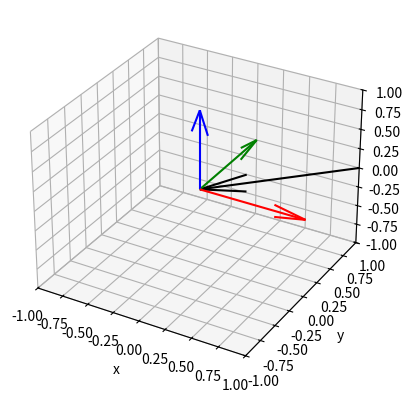

The script that saved this image:
import numpy as np
import matplotlib.pyplot as plt
import logging
logging.basicConfig(level=logging.INFO, format='%(asctime)s - %(levelname)s - %(message)s')
logging.info('This is a log message.')


def dp_variabel(var):
    logging.info(f"{var = }")


def rot_x(w):
    theta = np.radians(w)
    c, s = np.cos(theta), np.sin(theta)
    R = np.array(((1, 0, 0),
                  (0, c, -s),
                  (0, c, s)))
    return R


def set_up_3d():
    ax.set_xlabel('x')
    plt.quiver(0,0,0,1,0,0,color="red")
    ax.set_ylabel('y')
    plt.quiver(0,0,0,0,1,0,color="green")
    ax.set_zlabel('z')
    plt.quiver(0,0,0,0,0,1,color="blue")
    ax.set_xlim(-1, 1); ax.set_ylim(-1, 1); ax.set_zlim(-1, 1);
    plt.show()

def add_arrow(a,b):
    plt.quiver(a[0],a[1],a[2],b[0],b[1],b[2],color="black")

if __name__ == '__main__':
    print("start")
    ax = plt.figure().add_subplot(projection='3d')
    n = np.array([0,0,0])
    a = np.array([1,1,0])
    add_arrow(a,-a)
    b = np.array([4,5,6])
    aDOTb = np.dot(a,b)
    dp_variabel(aDOTb)

    aCROSSb = np.cross(a,b)
    dp_variabel(aCROSSb)

    ea = a / np.linalg.norm(a)
    dp_variabel(ea)

    ROTa = np.matmul(rot_x(90), a)
    dp_variabel(ROTa)

    set_up_3d()
